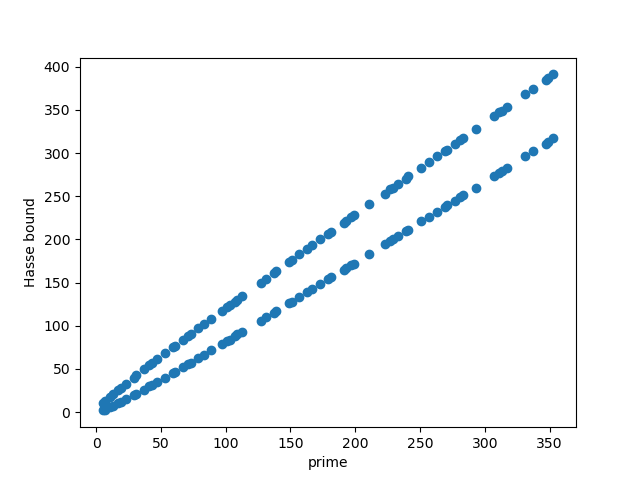

The table this chart was drawn from, first rows:
5, 2, 10
7, 3, 13
11, 6, 18
13, 7, 21
17, 10, 26
19, 12, 28
23, 15, 33
29, 20, 40
31, 21, 43
37, 26, 50
41, 30, 54
43, 31, 57
47, 35, 61
53, 40, 68
59, 45, 75
61, 47, 77
67, 52, 84
71, 56, 88
73, 57, 91
79, 63, 97
83, 66, 102
89, 72, 108
97, 79, 117
101, 82, 122
103, 84, 124
107, 88, 128
109, 90, 130
113, 93, 135
127, 106, 150
131, 110, 154
137, 115, 161
139, 117, 163
149, 126, 174
151, 128, 176
157, 133, 183
163, 139, 189
167, 143, 193
173, 148, 200
179, 154, 206
181, 156, 208
191, 165, 219
193, 167, 221
197, 170, 226
199, 172, 228
211, 183, 241
223, 195, 253
227, 198, 258
229, 200, 260
233, 204, 264
239, 210, 270
241, 211, 273
251, 221, 283
257, 226, 290
263, 232, 296
269, 238, 302
271, 240, 304
277, 245, 311
281, 249, 315
283, 251, 317
293, 260, 328
307, 273, 343
... 8 more rows
